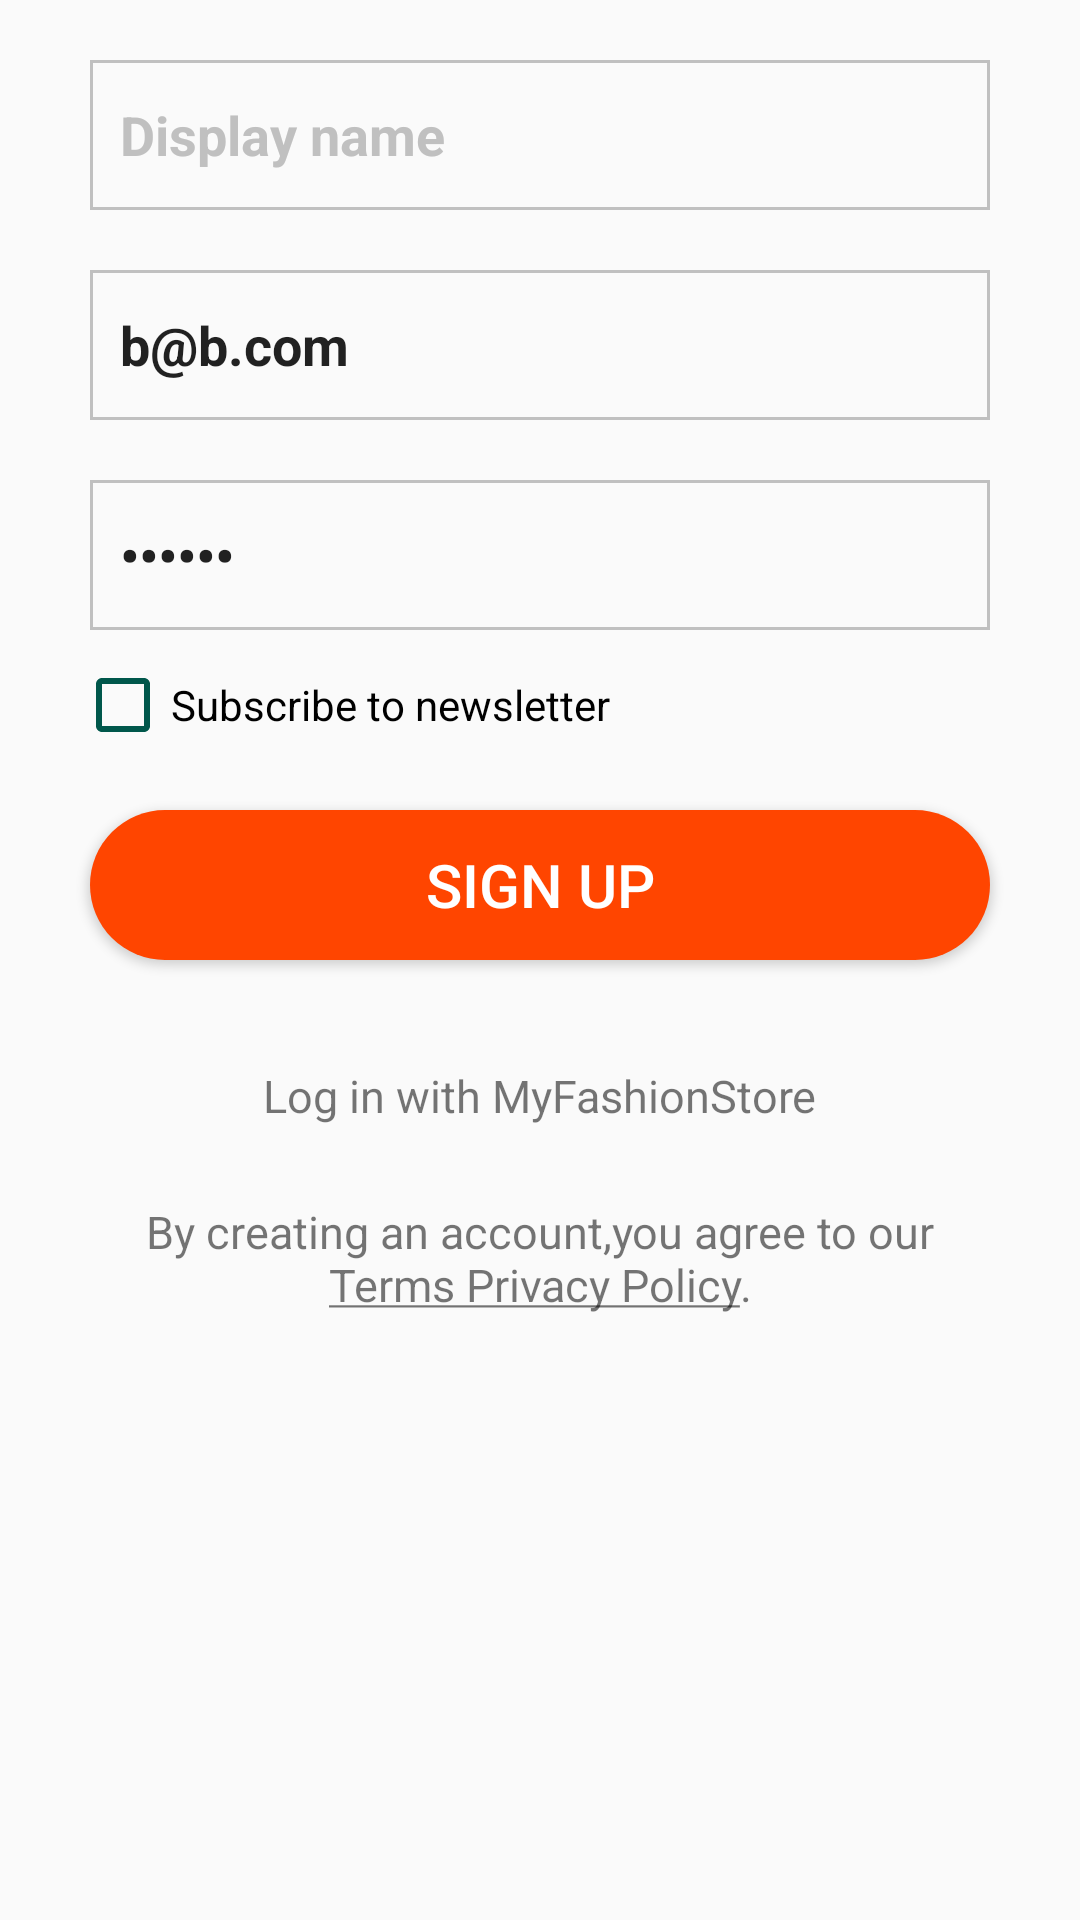

Here is an Android app screen rendered from its layout file. Give the layout XML and the strings, colors and styles it references.
<!-- AndroidManifest.xml: application theme AppTheme3 -->
<!-- res/layout/activity_signup.xml -->
<?xml version="1.0" encoding="utf-8"?>
<LinearLayout xmlns:android="http://schemas.android.com/apk/res/android"
    xmlns:app="http://schemas.android.com/apk/res-auto"
    xmlns:tools="http://schemas.android.com/tools"
    android:layout_width="match_parent"
    android:layout_height="match_parent"
    android:orientation="vertical"
    android:padding="10dp"
    tools:context=".screens.SignUpActivity">


    <EditText
        android:id="@+id/displayNameEV"
        android:layout_width="300dp"
        android:layout_height="50dp"
        android:layout_gravity="center"
        android:layout_margin="10dp"
        android:background="@drawable/editetextborder"
        android:hint="Display name"
        android:paddingStart="10dp"
        android:textColorHint="@color/silver"
        android:textStyle="bold" />


    <EditText
        android:id="@+id/emailEV"
        android:layout_width="300dp"
        android:layout_height="50dp"
        android:layout_gravity="center"
        android:layout_margin="10dp"
        android:background="@drawable/editetextborder"
        android:hint="Email x@x.com"
        android:text="b@b.com"
        android:inputType="textEmailAddress"
        android:paddingStart="10dp"
        android:textColorHint="@color/silver"
        android:textStyle="bold" />


    <LinearLayout
        android:layout_width="wrap_content"
        android:layout_height="wrap_content"
        android:layout_gravity="center"
        android:orientation="vertical">

        <EditText
            android:id="@+id/passwordEV"
            android:layout_width="300dp"
            android:layout_height="50dp"
            android:layout_margin="10dp"
            android:background="@drawable/editetextborder"
            android:hint="Password"
            android:text="123456"
            android:inputType="textPassword"
            android:paddingLeft="10dp"
            android:textColorHint="@color/silver"
            android:textStyle="bold" />

        <androidx.appcompat.widget.AppCompatCheckBox
            android:id="@+id/checkBox"
            android:layout_width="wrap_content"
            android:layout_height="30dp"
            android:layout_marginLeft="5dp"
            android:text="Subscribe to newsletter"
            android:textColor="@color/black"
            android:theme="@style/checkBoxStyle" />
    </LinearLayout>

    <RelativeLayout
        android:layout_width="match_parent"
        android:layout_height="wrap_content"
        android:layout_gravity="center">

        <Button
            android:id="@+id/signupBu2"
            android:layout_width="300dp"
            android:layout_height="50dp"
            android:layout_centerHorizontal="true"
            android:layout_gravity="center"
            android:layout_margin="20dp"
            android:background="@drawable/roundedbutton2"
            android:gravity="center"
            android:text="Sign up"
            android:textAlignment="center"
            android:textColor="@color/white"
            android:textSize="20sp" />

        <ProgressBar
            android:id="@+id/progressBarId"
            android:layout_width="wrap_content"
            android:layout_height="wrap_content"
            android:layout_centerHorizontal="true"
            android:elevation="12dp"
            android:translationZ="2dp"
            android:visibility="gone" />


    </RelativeLayout>

    <TextView
        android:layout_width="wrap_content"
        android:layout_height="wrap_content"
        android:layout_gravity="center"
        android:layout_margin="15dp"
        android:text="Log in with MyFashionStore"
        android:textSize="15sp"


        />

    <TextView
        android:id="@+id/Terms"
        android:layout_width="wrap_content"
        android:layout_height="wrap_content"
        android:layout_gravity="center"
        android:layout_marginEnd="20dp"
        android:layout_marginStart="20dp"
        android:layout_marginTop="10dp"
        android:gravity="center"
        android:text="@string/Terms"
        android:textSize="15sp" />

</LinearLayout>
<!-- resources referenced by this layout -->
<resources>
  <color name="black">#000000</color>
  <color name="silver">#C0C0C0</color>
  <color name="white">#FFFFFF</color>
  <!-- drawable editetextborder (drawable) -->
  <?xml version="1.0" encoding="utf-8"?>
  <shape xmlns:android="http://schemas.android.com/apk/res/android">
      <stroke
          android:width="1dp"
          android:color="@color/silver" />
  </shape>
  <!-- drawable roundedbutton2 (drawable) -->
  <?xml version="1.0" encoding="utf-8"?>
  <shape xmlns:android="http://schemas.android.com/apk/res/android"
      android:shape="rectangle" >
  
      <solid android:color="@color/orange" />
      <corners android:radius="50dp"  />
  
  </shape>
  <string name="Terms">By creating an account,you agree to our<u> Terms Privacy Policy</u>.</string>
  <style name="checkBoxStyle" parent="Base.Theme.AppCompat">
          <item name="colorAccent">@color/orange</item>
          <item name="android:textColorSecondary">@color/colorPrimaryDark</item>
      </style>
  <style name="AppTheme3" parent="Theme.AppCompat.Light.DialogWhenLarge">
      </style>
  <color name="orange">#FF4500</color>
  <color name="colorPrimaryDark">#00574B</color>
</resources>
